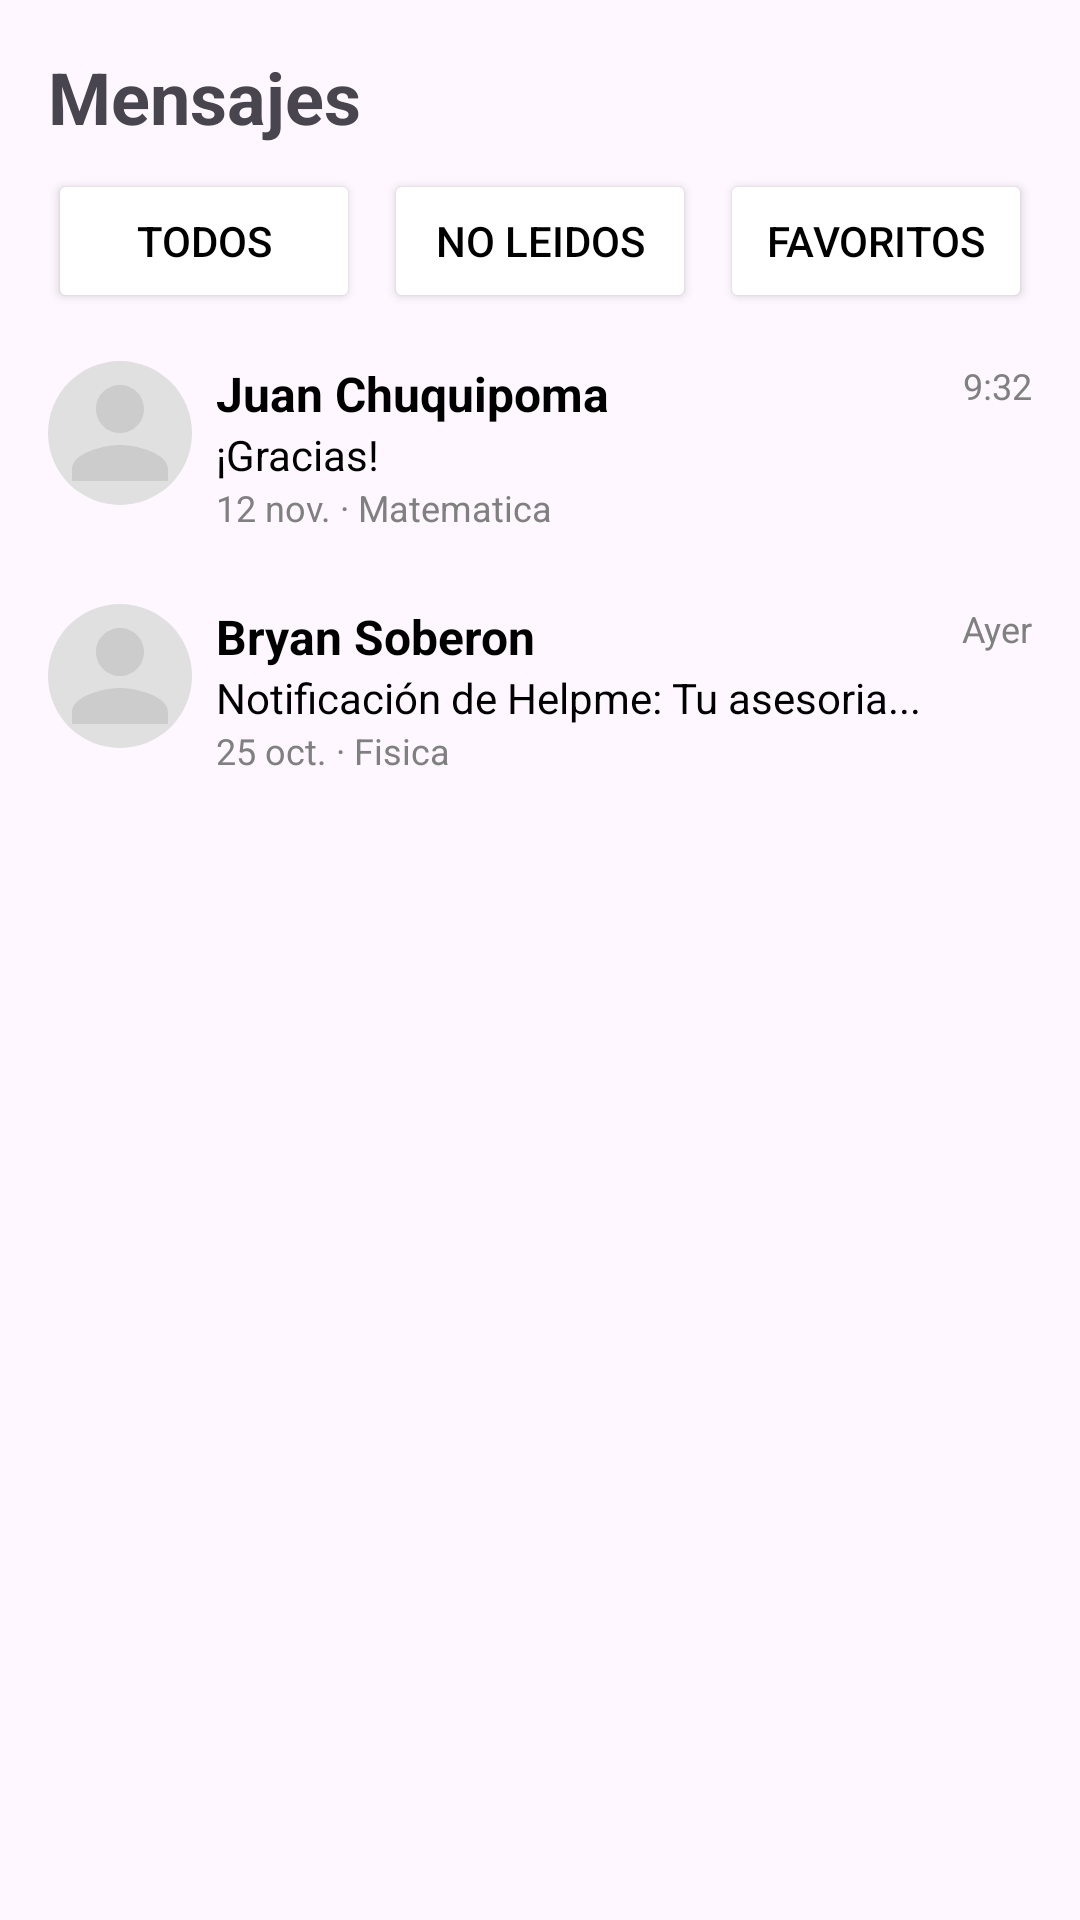

Layout XML and referenced resources for this Android screen:
<!-- AndroidManifest.xml: application theme Theme.HelpMe_App -->
<!-- res/layout/fragment_bandeja_chats.xml -->
<?xml version="1.0" encoding="utf-8"?>
<androidx.constraintlayout.widget.ConstraintLayout
    xmlns:android="http://schemas.android.com/apk/res/android"
    xmlns:app="http://schemas.android.com/apk/res-auto"
    xmlns:tools="http://schemas.android.com/tools"
    android:layout_width="match_parent"
    android:layout_height="match_parent"
    tools:context=".BandejaChatsFragment">

    
    <TextView
        android:id="@+id/tvTitle"
        android:layout_width="wrap_content"
        android:layout_height="wrap_content"
        android:text="@string/title_Mensajes"
        android:textSize="24sp"
        android:textStyle="bold"
        android:paddingStart="16dp"
        android:paddingTop="16dp"
        android:paddingBottom="8dp"
        app:layout_constraintTop_toTopOf="parent"
        app:layout_constraintStart_toStartOf="parent" />

    
    <LinearLayout
        android:id="@+id/filtersLayout"
        android:layout_width="0dp"
        android:layout_height="wrap_content"
        android:orientation="horizontal"
        android:paddingHorizontal="16dp"
        android:gravity="center_vertical"
        android:layout_marginBottom="8dp"
        app:layout_constraintTop_toBottomOf="@id/tvTitle"
        app:layout_constraintStart_toStartOf="parent"
        app:layout_constraintEnd_toEndOf="parent">

        
        <Button
            android:id="@+id/btnFilterHost"
            android:layout_width="0dp"
            android:layout_height="wrap_content"
            android:layout_weight="1"
            android:text="Todos"
            android:backgroundTint="@color/white"
            android:textColor="@color/black"
            android:padding="8dp"
            android:elevation="4dp" />

        

        

        <Button
            android:id="@+id/btnFilterUnread"
            android:layout_width="0dp"
            android:layout_height="wrap_content"
            android:layout_marginStart="8dp"
            android:layout_weight="1"
            android:backgroundTint="@color/white"
            android:elevation="4dp"
            android:padding="8dp"
            android:text="No leidos"
            android:textColor="@color/black" />

        <Button
            android:id="@+id/btnFilterReservation"
            android:layout_width="0dp"
            android:layout_height="wrap_content"
            android:layout_weight="1"
            android:text="Favoritos"
            android:backgroundTint="@color/white"
            android:textColor="@color/black"
            android:padding="8dp"
            android:elevation="4dp"
            android:layout_marginStart="8dp" />
    </LinearLayout>

    
    <ScrollView
        android:layout_width="0dp"
        android:layout_height="0dp"
        app:layout_constraintTop_toBottomOf="@id/filtersLayout"
        app:layout_constraintBottom_toBottomOf="parent"
        app:layout_constraintStart_toStartOf="parent"
        app:layout_constraintEnd_toEndOf="parent"
        android:padding="8dp">

        <LinearLayout
            android:layout_width="match_parent"
            android:layout_height="wrap_content"
            android:orientation="vertical">

            
            <LinearLayout
                android:layout_width="match_parent"
                android:layout_height="wrap_content"
                android:orientation="horizontal"
                android:padding="8dp"
                android:background="?attr/selectableItemBackground">

                
                <ImageView
                    android:layout_width="48dp"
                    android:layout_height="48dp"
                    android:src="@drawable/ic_user_placeholder"
                    android:contentDescription="Imagen del usuario"
                    android:layout_marginEnd="8dp"
                    android:scaleType="centerCrop"
                    android:background="@drawable/circle_background" />

                
                <LinearLayout
                    android:layout_width="0dp"
                    android:layout_height="wrap_content"
                    android:layout_weight="1"
                    android:orientation="vertical">

                    <TextView
                        android:layout_width="wrap_content"
                        android:layout_height="wrap_content"
                        android:text="Juan Chuquipoma"
                        android:textColor="@color/black"
                        android:textSize="16sp"
                        android:textStyle="bold" />

                    <TextView
                        android:layout_width="wrap_content"
                        android:layout_height="wrap_content"
                        android:text="¡Gracias!"
                        android:textColor="@color/black"
                        android:textSize="14sp" />

                    <TextView
                        android:layout_width="wrap_content"
                        android:layout_height="wrap_content"
                        android:text="12 nov. · Matematica"
                        android:textColor="@color/gray"
                        android:textSize="12sp" />
                </LinearLayout>

                
                <TextView
                    android:layout_width="wrap_content"
                    android:layout_height="wrap_content"
                    android:text="9:32"
                    android:textColor="@color/gray"
                    android:textSize="12sp"
                    android:layout_marginStart="8dp" />
            </LinearLayout>

            
            <LinearLayout
                android:layout_width="match_parent"
                android:layout_height="wrap_content"
                android:orientation="horizontal"
                android:padding="8dp"
                android:background="?attr/selectableItemBackground"
                android:layout_marginTop="8dp">

                <ImageView
                    android:layout_width="48dp"
                    android:layout_height="48dp"
                    android:src="@drawable/ic_user_placeholder"
                    android:contentDescription="Imagen del usuario"
                    android:layout_marginEnd="8dp"
                    android:scaleType="centerCrop"
                    android:background="@drawable/circle_background" />

                <LinearLayout
                    android:layout_width="0dp"
                    android:layout_height="wrap_content"
                    android:layout_weight="1"
                    android:orientation="vertical">

                    <TextView
                        android:layout_width="wrap_content"
                        android:layout_height="wrap_content"
                        android:text="Bryan Soberon"
                        android:textStyle="bold"
                        android:textColor="@color/black"
                        android:textSize="16sp" />

                    <TextView
                        android:layout_width="wrap_content"
                        android:layout_height="wrap_content"
                        android:text="Notificación de Helpme: Tu asesoria..."
                        android:textColor="@color/black"
                        android:textSize="14sp" />

                    <TextView
                        android:layout_width="wrap_content"
                        android:layout_height="wrap_content"
                        android:text="25 oct. · Fisica"
                        android:textColor="@color/gray"
                        android:textSize="12sp" />
                </LinearLayout>

                <TextView
                    android:layout_width="wrap_content"
                    android:layout_height="wrap_content"
                    android:text="Ayer"
                    android:textColor="@color/gray"
                    android:textSize="12sp"
                    android:layout_marginStart="8dp" />
            </LinearLayout>
        </LinearLayout>
    </ScrollView>
</androidx.constraintlayout.widget.ConstraintLayout>
<!-- resources referenced by this layout -->
<resources>
  <color name="black">#FF000000</color>
  <color name="gray">#FF808080</color>
  <color name="white">#FFFFFFFF</color>
  <!-- drawable circle_background (drawable) -->
  <?xml version="1.0" encoding="utf-8"?>
  <shape xmlns:android="http://schemas.android.com/apk/res/android">
      <solid android:color="@color/light_gray" />
      <corners android:radius="50dp" />
  </shape>
  <!-- drawable ic_user_placeholder (drawable) -->
  <?xml version="1.0" encoding="utf-8"?>
  <vector xmlns:android="http://schemas.android.com/apk/res/android"
      android:width="48dp"
      android:height="48dp"
      android:viewportWidth="24"
      android:viewportHeight="24">
      <path
          android:fillColor="#CCCCCC"
          android:pathData="M12,12c2.21,0 4,-1.79 4,-4s-1.79,-4 -4,-4 -4,1.79 -4,4 1.79,4 4,4zm0,2c-2.67,0 -8,1.34 -8,4v2h16v-2c0,-2.66 -5.33,-4 -8,-4z" />
  </vector>
  <string name="title_Mensajes">Mensajes</string>
  <style name="Theme.HelpMe_App" parent="Base.Theme.HelpMe_App" />
  <color name="light_gray">#E0E0E0</color>
  <style name="Base.Theme.HelpMe_App" parent="Theme.Material3.DayNight.NoActionBar">
          
          
      </style>
</resources>
